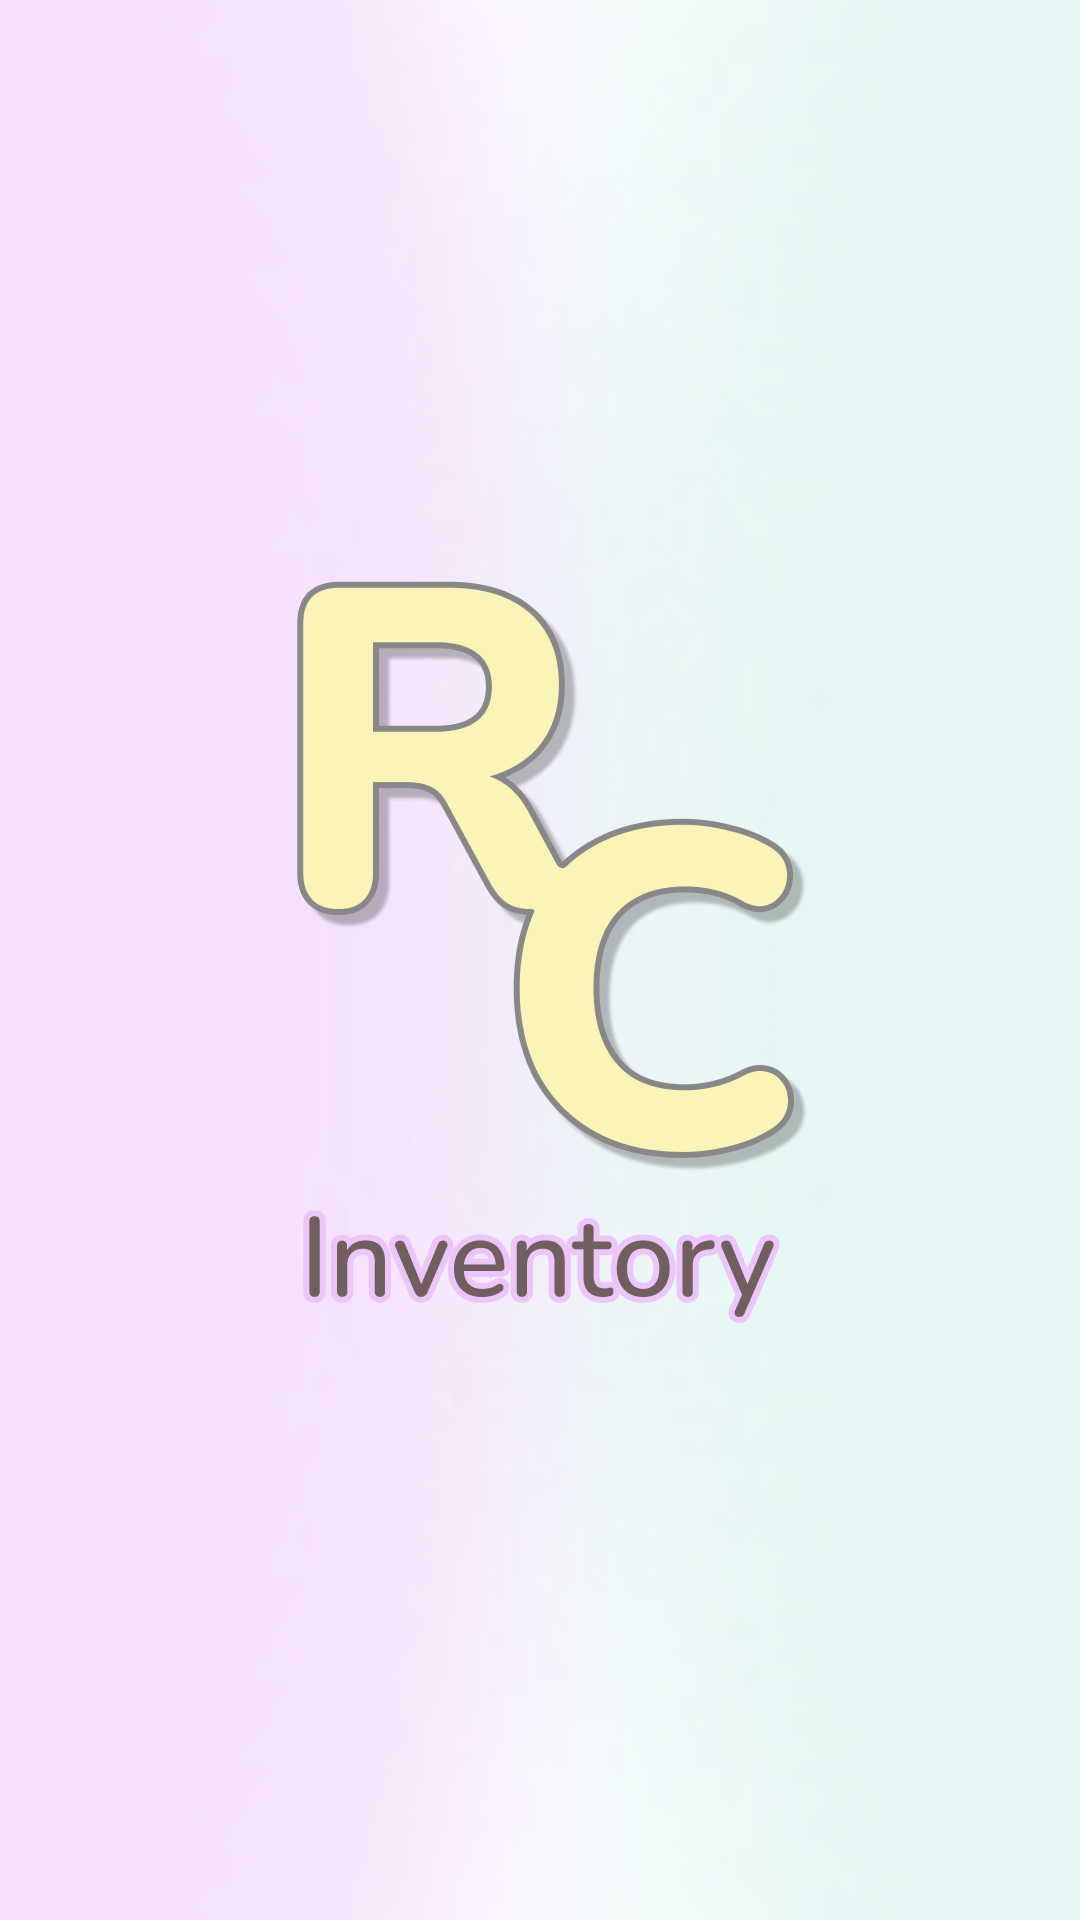

Produce the Android XML layout that renders to this screen, including the resource entries it uses.
<!-- AndroidManifest.xml: application theme Theme.RcApp -->
<!-- res/layout/activity_splash_screen.xml -->
<?xml version="1.0" encoding="utf-8"?>
<androidx.constraintlayout.widget.ConstraintLayout xmlns:android="http://schemas.android.com/apk/res/android"
    xmlns:app="http://schemas.android.com/apk/res-auto"
    xmlns:tools="http://schemas.android.com/tools"
    android:layout_width="match_parent"
    android:layout_height="match_parent"
    android:background="@drawable/main_bg"
    tools:context=".SplashScreenActivity">


    <ImageView
        android:id="@+id/imageView2"
        android:layout_width="wrap_content"
        android:layout_height="wrap_content"
        android:src="@drawable/rc_logo"
        app:layout_constraintBottom_toBottomOf="parent"
        app:layout_constraintEnd_toEndOf="parent"
        app:layout_constraintStart_toStartOf="parent"
        app:layout_constraintTop_toTopOf="parent" />
</androidx.constraintlayout.widget.ConstraintLayout>
<!-- resources referenced by this layout -->
<resources>
  <!-- drawable main_bg: png bitmap (drawable, 201050 bytes) -->
  <!-- drawable rc_logo: png bitmap (drawable, 77870 bytes) -->
  <style name="Theme.RcApp" parent="Theme.MaterialComponents.DayNight.DarkActionBar">
          
          <item name="colorPrimary">@color/purple_500</item>
          <item name="colorPrimaryVariant">@color/purple_700</item>
          <item name="colorOnPrimary">@color/white</item>
          
          <item name="colorSecondary">@color/teal_200</item>
          <item name="colorSecondaryVariant">@color/teal_700</item>
          <item name="colorOnSecondary">@color/black</item>
          
          <item name="android:statusBarColor">?attr/colorPrimaryVariant</item>
          
      </style>
  <color name="purple_500">#FF6200EE</color>
  <color name="purple_700">#FF3700B3</color>
  <color name="white">#FFFFFFFF</color>
  <color name="teal_200">#FF03DAC5</color>
  <color name="teal_700">#FF018786</color>
  <color name="black">#FF000000</color>
</resources>
